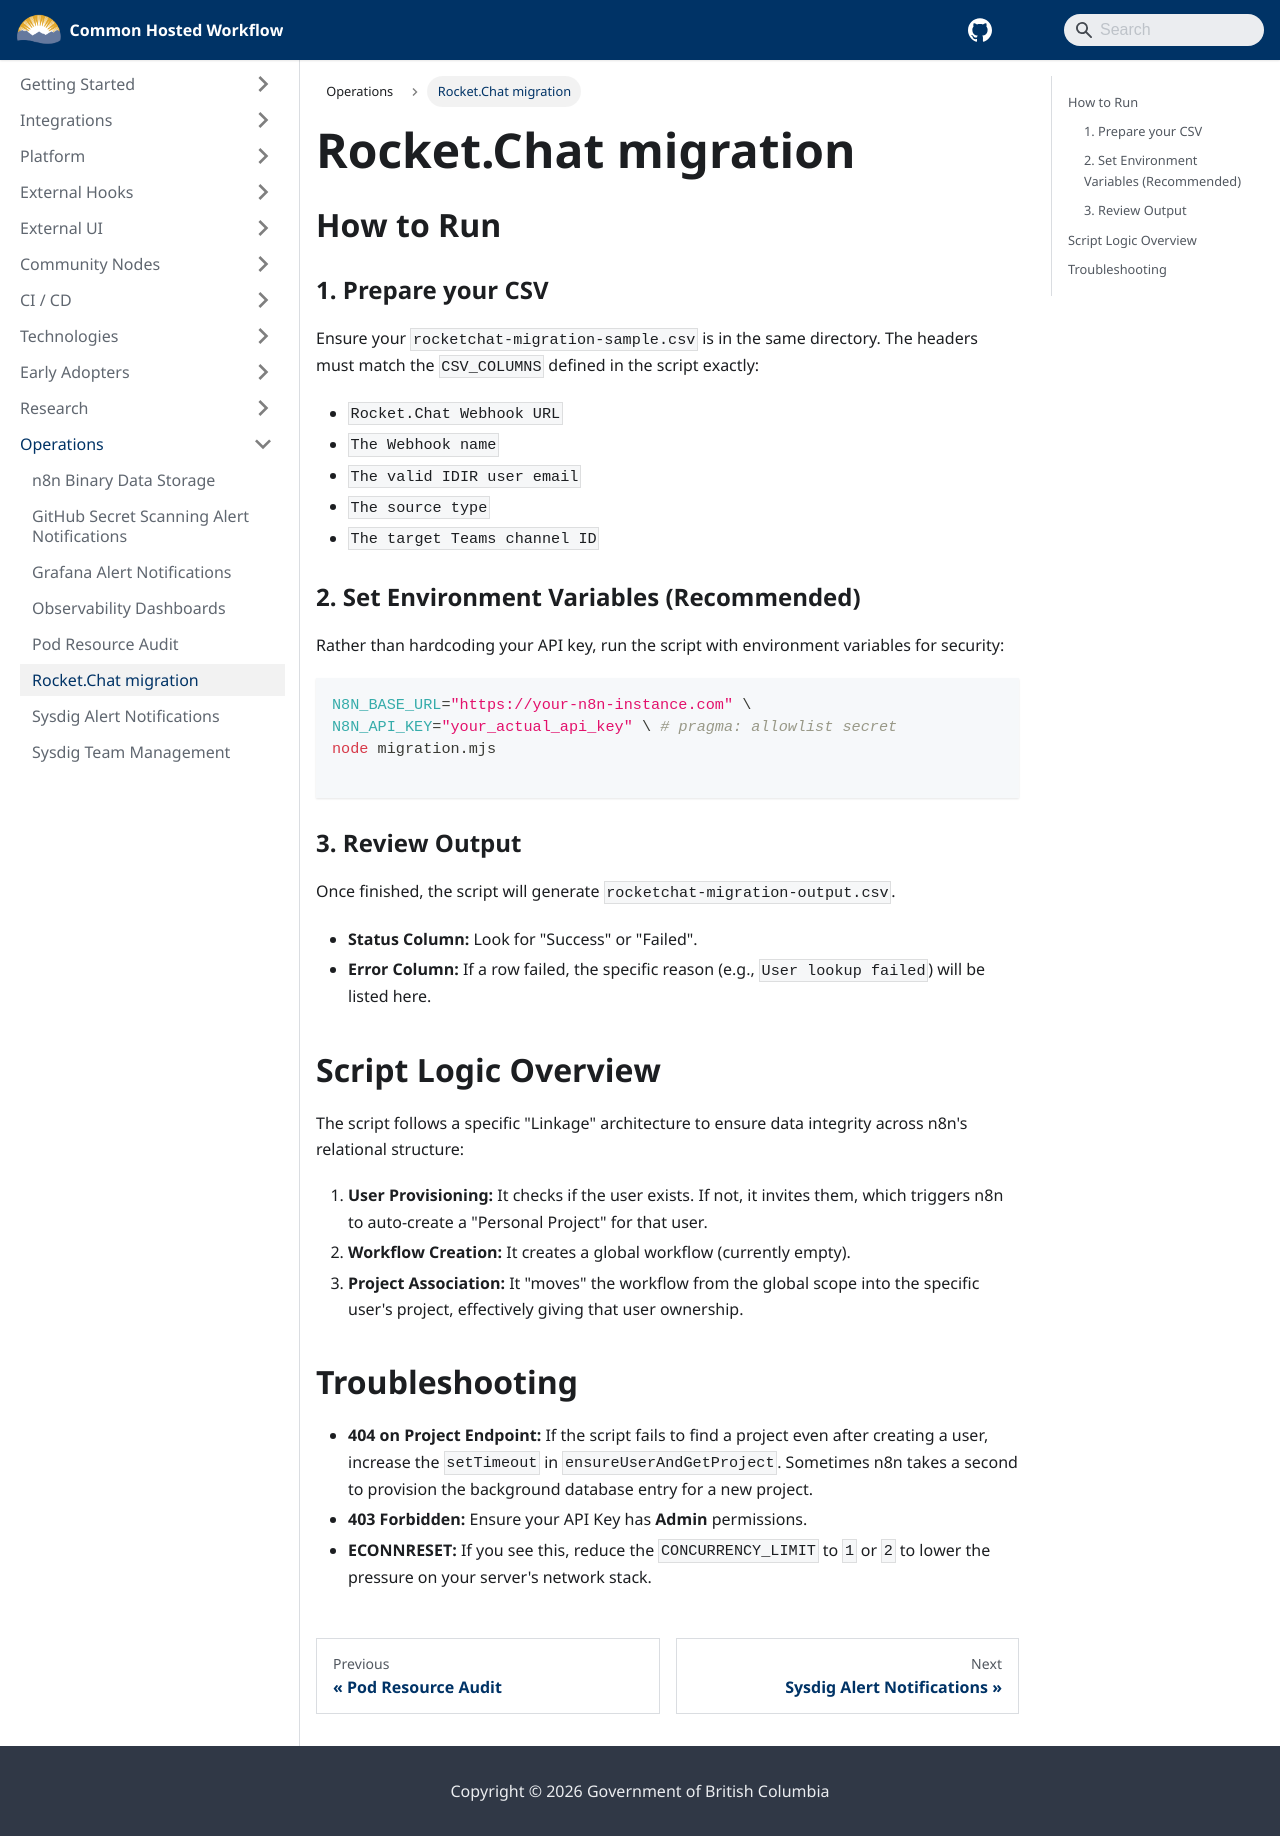

repository: bcgov/common-hosted-workflow · page: operations/rocketchat-migration.html · generator: docusaurus

# Rocket.Chat migration

## How to Run

### 1. Prepare your CSV

Ensure your `rocketchat-migration-sample.csv` is in the same directory. The headers must match the `CSV_COLUMNS` defined in the script exactly:

- `Rocket.Chat Webhook URL`
- `The Webhook name`
- `The valid IDIR user email`
- `The source type`
- `The target Teams channel ID`

### 2. Set Environment Variables (Recommended)

Rather than hardcoding your API key, run the script with environment variables for security:

```bash
N8N_BASE_URL="https://your-n8n-instance.com" \
N8N_API_KEY="your_actual_api_key" \ # pragma: allowlist secret
node migration.mjs

```

### 3. Review Output

Once finished, the script will generate `rocketchat-migration-output.csv`.

- **Status Column:** Look for "Success" or "Failed".
- **Error Column:** If a row failed, the specific reason (e.g., `User lookup failed`) will be listed here.

## Script Logic Overview

The script follows a specific "Linkage" architecture to ensure data integrity across n8n's relational structure:

1. **User Provisioning:** It checks if the user exists. If not, it invites them, which triggers n8n to auto-create a "Personal Project" for that user.
2. **Workflow Creation:** It creates a global workflow (currently empty).
3. **Project Association:** It "moves" the workflow from the global scope into the specific user's project, effectively giving that user ownership.

## Troubleshooting

- **404 on Project Endpoint:** If the script fails to find a project even after creating a user, increase the `setTimeout` in `ensureUserAndGetProject`. Sometimes n8n takes a second to provision the background database entry for a new project.
- **403 Forbidden:** Ensure your API Key has **Admin** permissions.
- **ECONNRESET:** If you see this, reduce the `CONCURRENCY_LIMIT` to `1` or `2` to lower the pressure on your server's network stack.
